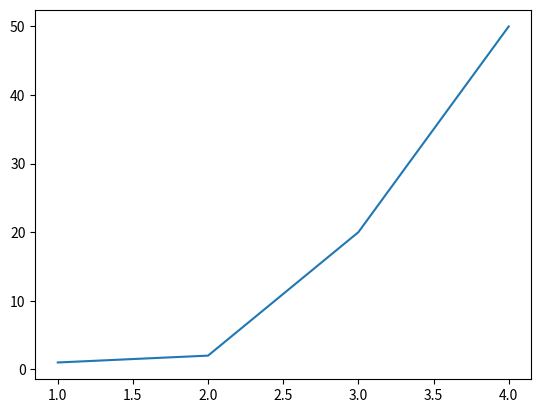
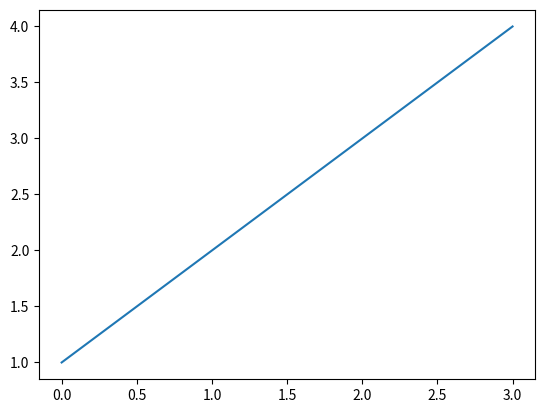
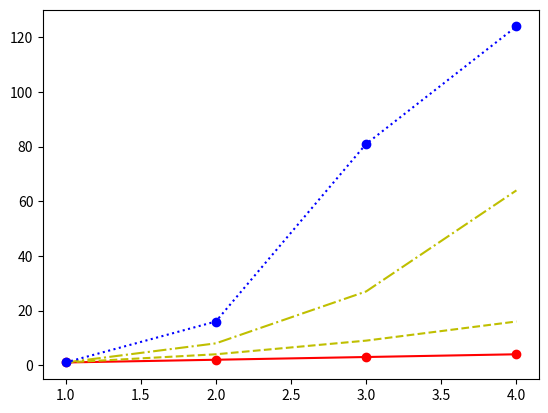
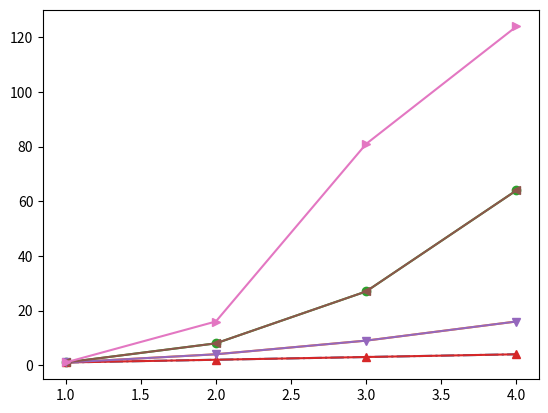
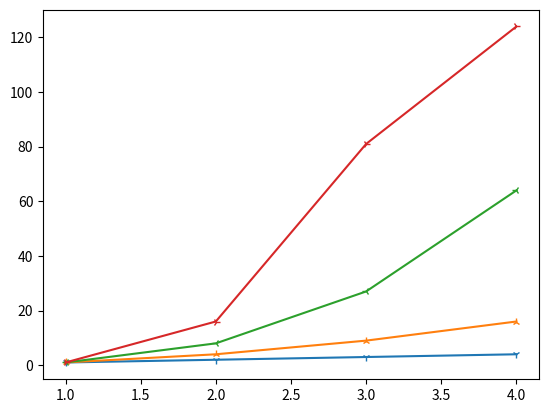
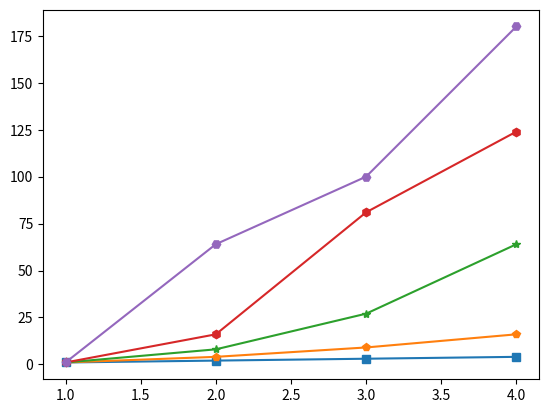
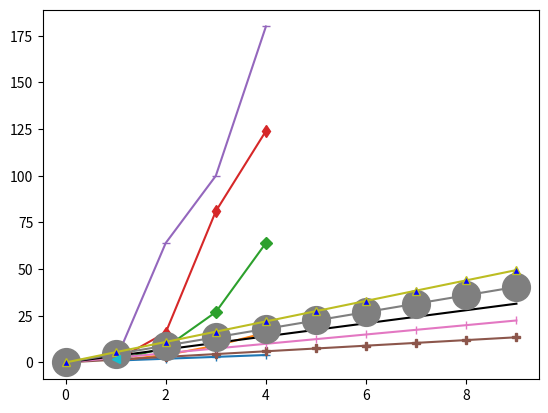

Write the Python code that produced these figures, in order.
import matplotlib.pyplot as plt

# %%
# plt.plot()函数的本质就是根据点连接线。根据x(数组或者列表) 和 y(数组或者列表)组成点，然后连接成线。


x = [1, 2, 3, 4]
y = [1, 2, 20, 50]
# 创建一个画布
plt.figure()
# 创建一条线
plt.plot(x, y)

# 展现画布
plt.show()
# %%
# 缺省x的情况下，x的默认值是：range(len(y))


# 缺省x参数时，默认的x是range(len(y))
y = [1, 2, 3, 4]
# 创建一个画布
plt.figure()
# 创建一条线
plt.plot(y)
# 展现画布
plt.show()

# %%
# fixme 线形 颜色 控制符
"""
字符	颜色
'b'	blue
'g'	green
'r'	red
'c'	cyan 青色
'm'	magenta平红
'y'	yellow
'k'	black
'w'	white


字符	类型
'-'	实线
'--'	虚线
'-.'	虚点线
':'	点线
' '	空类型，不显示线
"""

x = [1, 2, 3, 4]
y1 = [1, 2, 3, 4]
y2 = [1, 4, 9, 16]
y3 = [1, 8, 27, 64]
y4 = [1, 16, 81, 124]
# 创建一个画布
plt.figure()
# 在figure下线
plt.plot(x, y1, "-or") #实线
plt.plot(x, y2, "--y") #虚线
plt.plot(x, y3, "-.y") #虚点线
plt.plot(x, y4, ":ob") # 点线
# 展现画布
plt.show()

# %%
# fixme 普通的点
"""
'.'	点
','	像素点
'o'	原点
"""

x = [1, 2, 3, 4]
y1 = [1, 2, 3, 4]
y2 = [1, 4, 9, 16]
y3 = [1, 8, 27, 64]
y4 = [1, 16, 81, 124]
# 创建一个画布
plt.figure()
# 在figure下的线
plt.plot(x, y1, "-.") # 点
plt.plot(x, y2, "-,") # 像素点
plt.plot(x, y3, "-o") # 圆点

# 展现画布
plt.show()
# %%
# fixme 三角点
"""
'^'	上三角点
'v'	下三角点
'<'	左三角点
'>'	右三角点
"""
x = [1, 2, 3, 4]
y1 = [1, 2, 3, 4]
y2 = [1, 4, 9, 16]
y3 = [1, 8, 27, 64]
y4 = [1, 16, 81, 124]
# 创建一个画布
# plt.figure()
# 在figure下的线
plt.plot(x, y1, "-^")
plt.plot(x, y2, "-v")
plt.plot(x, y3, "-<")
plt.plot(x, y4, "->")

# 展现画布
plt.show()
# %%
# fixme 三叉点
"""

'1'	下三叉点
'2'	上三叉点
'3'	左三叉点
'4'	右三叉点
"""
x = [1, 2, 3, 4]
y1 = [1, 2, 3, 4]
y2 = [1, 4, 9, 16]
y3 = [1, 8, 27, 64]
y4 = [1, 16, 81, 124]
# 创建一个画布
plt.figure()
# 在figure下的线
plt.plot(x, y1, "-1")
plt.plot(x, y2, "-2")
plt.plot(x, y3, "-3")
plt.plot(x, y4, "-4")

# 展现画布
plt.show()

# %%
# fixme 多边形点
"""
's'	正方点
'p'	五角点
'*'	星形点
'h'	六边形1
'H'	六边形2
"""
x = [1, 2, 3, 4]
y1 = [1, 2, 3, 4]
y2 = [1, 4, 9, 16]
y3 = [1, 8, 27, 64]
y4 = [1, 16, 81, 124]
y5 = [1, 64, 100, 180]
# 创建一个画布
plt.figure()
# 在figure下的线
plt.plot(x, y1, "-s")
plt.plot(x, y2, "-p")
plt.plot(x, y3, "-*")
plt.plot(x, y4, "-h")
plt.plot(x, y5, "-H")

# 展现画布
plt.show()

# %%
# fixme 其他

"""

'+'	加号点
'x'	乘号点
'D'	实心菱形点
'd'	细菱形点
'_'	横线点
'|'	竖线点
"""
x = [1, 2, 3, 4]
y1 = [1, 2, 3, 4]
y2 = [1, 4, 9, 16]
y3 = [1, 8, 27, 64]
y4 = [1, 16, 81, 124]
y5 = [1, 64, 100, 180]
# 创建一个画布
plt.figure()
# 在figure下的线
plt.plot(x, y1, "-+")
plt.plot(x, y2, "-x")
plt.plot(x, y3, "-D")
plt.plot(x, y4, "-d")
plt.plot(x, y5, "-_")

# 展现画布
plt.show()

# %%
# fixme 其他
import numpy as np
"""
color="green" 指定颜色为绿色

linestyle="dashed" 指定线形为dashed类型

marker="o" 指定标记类型为o点

markerfacecolor="blue"指定标记的颜色为蓝色

markersize=20 指定标记的大小为20
"""
x = np.arange(10)
y1 = x * 1.5
y2 = x * 2.5
y3 = x * 3.5
y4 = x * 4.5
y5 = x * 5.5

plt.plot(x, y1, "-P")
plt.plot(x, y2, "-|")
plt.plot(x, y3, color="#000000")
plt.plot(x, y4, "-o", markersize=20)
plt.plot(x, y5, "-^", markerfacecolor="blue")

plt.show()
# %%
x = [[1,2],[3,4]]
plt.plot(1,2,"<")
plt.show()